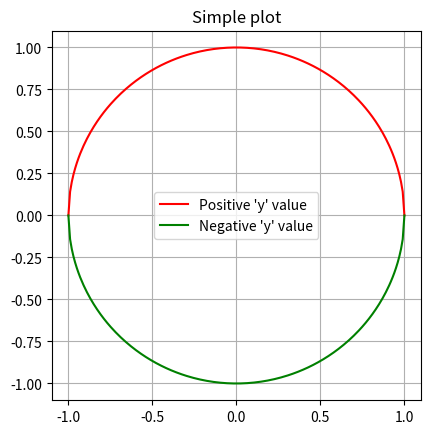

Reproduce this figure in Python.
"""
Practice on plots and graphs
A perfect circle
"""
import numpy as np
import matplotlib.pyplot as plt
x = np.linspace(-1, 1, 200)
y = (1-(x**2)) ** 0.5
z = -(1-(x**2)) ** 0.5
fig, ax = plt.subplots()
ax.plot(x, y, color="red", label="Positive 'y' value")
ax.plot(x, z, color="green", label="Negative 'y' value")
ax.set_aspect('equal')
ax.set_title('Simple plot')
plt.legend()
plt.grid()
plt.show()
